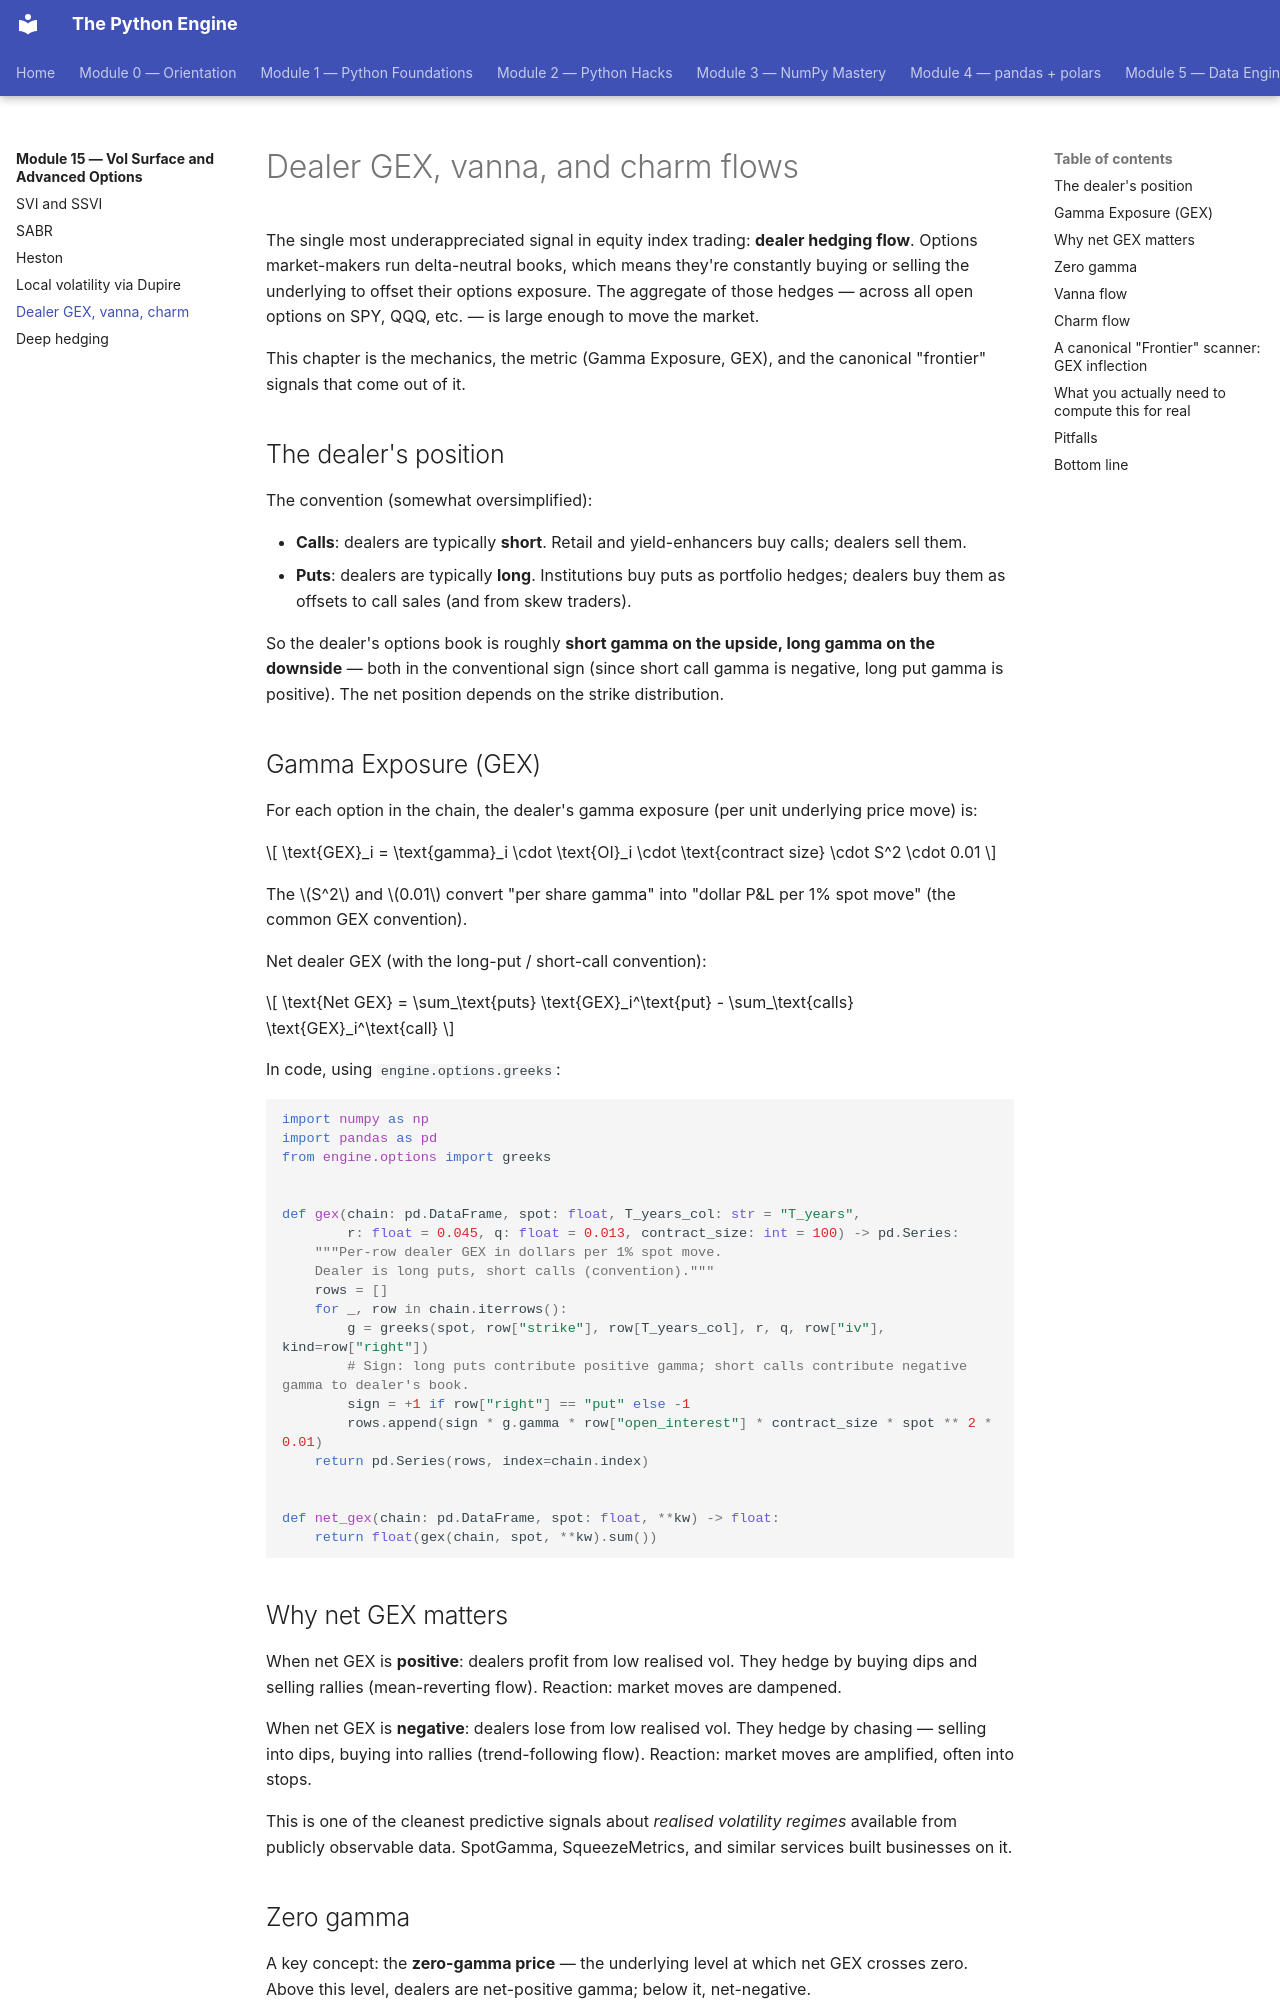

repository: billyribeiro-ux/python-engine · page: 15-vol-surface-greeks/05-dealer-flows/index.html · generator: mkdocs

# Dealer GEX, vanna, and charm flows

The single most underappreciated signal in equity index trading: **dealer hedging flow**. Options market-makers run delta-neutral books, which means they're constantly buying or selling the underlying to offset their options exposure. The aggregate of those hedges — across all open options on SPY, QQQ, etc. — is large enough to move the market.

This chapter is the mechanics, the metric (Gamma Exposure, GEX), and the canonical "frontier" signals that come out of it.

## The dealer's position

The convention (somewhat oversimplified):

- **Calls**: dealers are typically **short**. Retail and yield-enhancers buy calls; dealers sell them.
- **Puts**: dealers are typically **long**. Institutions buy puts as portfolio hedges; dealers buy them as offsets to call sales (and from skew traders).

So the dealer's options book is roughly **short gamma on the upside, long gamma on the downside** — both in the conventional sign (since short call gamma is negative, long put gamma is positive). The net position depends on the strike distribution.

## Gamma Exposure (GEX)

For each option in the chain, the dealer's gamma exposure (per unit underlying price move) is:

$$
\text{GEX}_i = \text{gamma}_i \cdot \text{OI}_i \cdot \text{contract size} \cdot S^2 \cdot 0.01
$$

The $S^2$ and $0.01$ convert "per share gamma" into "dollar P&L per 1% spot move" (the common GEX convention).

Net dealer GEX (with the long-put / short-call convention):

$$
\text{Net GEX} = \sum_\text{puts} \text{GEX}_i^\text{put} - \sum_\text{calls} \text{GEX}_i^\text{call}
$$

In code, using `engine.options.greeks`:

```python
import numpy as np
import pandas as pd
from engine.options import greeks


def gex(chain: pd.DataFrame, spot: float, T_years_col: str = "T_years",
        r: float = 0.045, q: float = 0.013, contract_size: int = 100) -> pd.Series:
    """Per-row dealer GEX in dollars per 1% spot move.
    Dealer is long puts, short calls (convention)."""
    rows = []
    for _, row in chain.iterrows():
        g = greeks(spot, row["strike"], row[T_years_col], r, q, row["iv"], kind=row["right"])
        # Sign: long puts contribute positive gamma; short calls contribute negative gamma to dealer's book.
        sign = +1 if row["right"] == "put" else -1
        rows.append(sign * g.gamma * row["open_interest"] * contract_size * spot ** 2 * 0.01)
    return pd.Series(rows, index=chain.index)


def net_gex(chain: pd.DataFrame, spot: float, **kw) -> float:
    return float(gex(chain, spot, **kw).sum())
```

## Why net GEX matters

When net GEX is **positive**: dealers profit from low realised vol. They hedge by buying dips and selling rallies (mean-reverting flow). Reaction: market moves are dampened.

When net GEX is **negative**: dealers lose from low realised vol. They hedge by chasing — selling into dips, buying into rallies (trend-following flow). Reaction: market moves are amplified, often into stops.

This is one of the cleanest predictive signals about *realised volatility regimes* available from publicly observable data. SpotGamma, SqueezeMetrics, and similar services built businesses on it.
